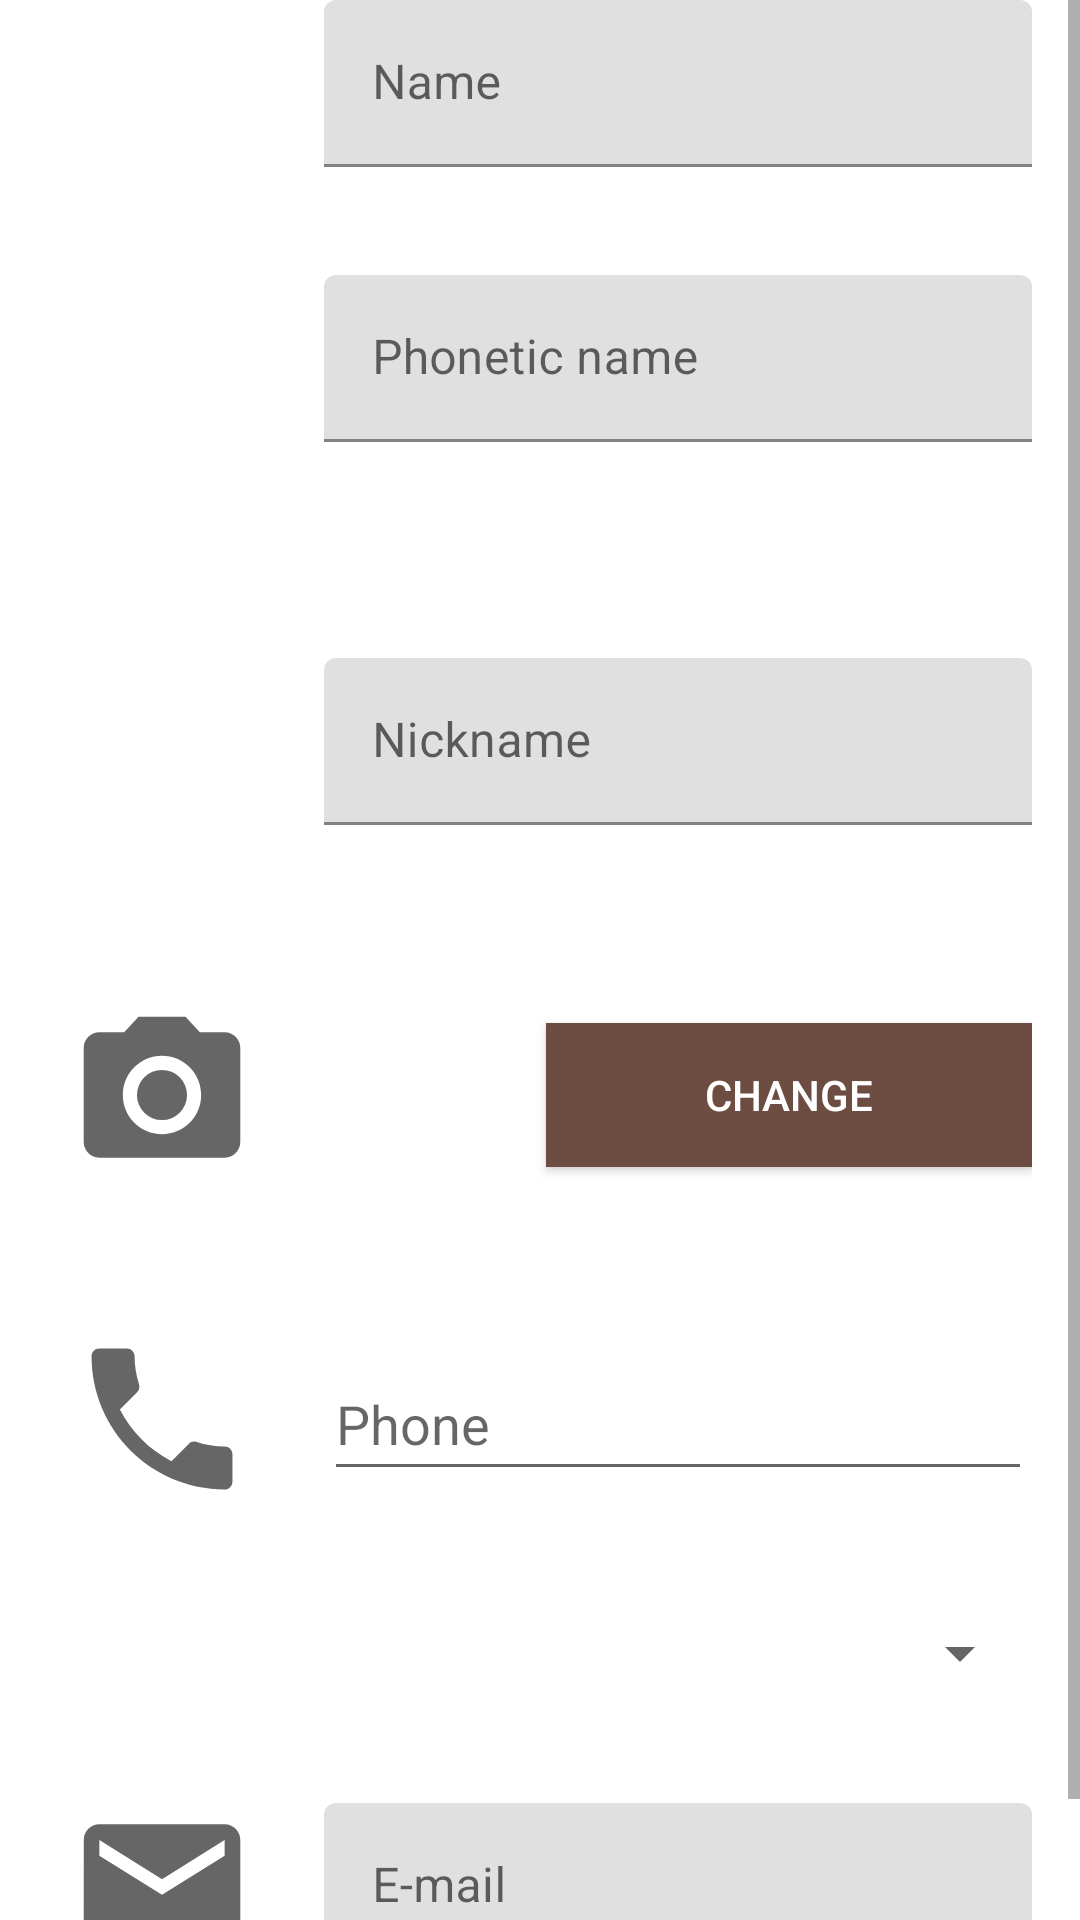

Reconstruct the res/layout file that produces this screen, plus the resources it refers to.
<!-- AndroidManifest.xml: application theme Theme.DI_Practica1_PlayJuegos -->
<!-- res/layout/activity_new_player.xml -->
<?xml version="1.0" encoding="utf-8"?>
<ScrollView xmlns:android="http://schemas.android.com/apk/res/android"
    xmlns:app="http://schemas.android.com/apk/res-auto"
    xmlns:tools="http://schemas.android.com/tools"
    android:layout_width="match_parent"
    android:layout_height="match_parent">

<TableLayout
    android:layout_width="match_parent"
    android:layout_height="match_parent"
    android:layout_marginEnd="16dp"
    android:orientation="vertical"
    android:stretchColumns="1,2"
    tools:context=".NewPlayer">

    <TableRow
        android:layout_width="match_parent"
        android:layout_height="match_parent">


        <ImageView
            android:id="@+id/imgvPersonIcon"
            android:layout_width="wrap_content"
            android:layout_height="wrap_content"
            android:contentDescription="@string/todo"
            app:srcCompat="@drawable/ic_person_foreground" />



        <com.google.android.material.textfield.TextInputLayout
            android:layout_width="match_parent"
            android:layout_height="wrap_content"
            android:layout_gravity="center_vertical"
            android:height="48dp"
            android:layout_span="2" >

            <EditText
                android:id="@+id/etName"
                android:layout_width="match_parent"
                android:layout_height="wrap_content"
                android:layout_gravity="center_vertical"
                android:height="48dp"
                android:ems="10"
                android:hint="@string/name"
                android:inputType="textPersonName"
                android:minHeight="48dp" />
        </com.google.android.material.textfield.TextInputLayout>

    </TableRow>

    <TableRow
        android:layout_width="match_parent"
        android:layout_height="match_parent"
        android:layout_marginTop="36dp"
        android:layout_marginBottom="36dp">



        <com.google.android.material.textfield.TextInputLayout
            android:layout_width="match_parent"
            android:layout_height="wrap_content"
            android:layout_column="1"
            android:layout_gravity="center_vertical"
            android:layout_span="2">

            <EditText
                android:id="@+id/etPhoneticName"
                android:layout_width="match_parent"
                android:layout_height="wrap_content"
                android:height="48dp"
                android:ems="10"
                android:hint="@string/phonetic_name"
                android:inputType="textPersonName"
                tools:ignore="TouchTargetSizeCheck" />


        </com.google.android.material.textfield.TextInputLayout>

    </TableRow>

    <TableRow
        android:layout_width="match_parent"
        android:layout_height="match_parent"
        android:layout_marginTop="36dp"
        android:layout_marginBottom="36dp">

        <com.google.android.material.textfield.TextInputLayout
            android:layout_width="match_parent"
            android:layout_height="wrap_content"
            android:layout_column="1"
            android:layout_gravity="center_vertical"
            android:layout_span="2">

            <EditText
                android:id="@+id/etNickname"
                android:layout_width="match_parent"
                android:layout_height="wrap_content"
                android:layout_column="1"
                android:layout_gravity="center_vertical"
                android:layout_span="2"
                android:height="48dp"
                android:ems="10"
                android:hint="@string/nickname"
                android:inputType="textPersonName"
                tools:ignore="TouchTargetSizeCheck" />


        </com.google.android.material.textfield.TextInputLayout>


    </TableRow>

    <TableRow
        android:layout_width="match_parent"
        android:layout_height="match_parent">

        <ImageView
            android:id="@+id/imgvCameraIcon"
            android:layout_width="wrap_content"
            android:layout_height="wrap_content"
            android:layout_column="0"
            app:srcCompat="@drawable/ic_camera_foreground"
            android:contentDescription="@string/todo" />

        <ImageView
            android:id="@+id/imgvPersonExample"
            android:layout_width="wrap_content"
            android:layout_height="match_parent"
            android:layout_column="1"
            android:layout_gravity="fill_vertical"
            android:contentDescription="@string/todo"
            android:scaleType="fitStart"
            android:scaleX="0.6"
            android:scaleY="0.6"
            tools:srcCompat="@tools:sample/avatars" />

        <Button
            android:id="@+id/btnChange"
            style="@style/buttonColor"
            android:layout_width="wrap_content"
            android:layout_height="wrap_content"
            android:layout_column="1"
            android:layout_gravity="center_vertical"
            android:layout_span="1"
            android:text="@string/change" />

    </TableRow>

    <TableRow
        android:layout_width="match_parent"
        android:layout_height="match_parent">

        <ImageView
            android:id="@+id/imgvPhoneIcon"
            android:layout_width="wrap_content"
            android:layout_height="wrap_content"
            android:contentDescription="@string/phone"
            app:srcCompat="@drawable/ic_phone_foreground" />

        <EditText
            android:id="@+id/etPhone"
            android:layout_width="wrap_content"
            android:layout_height="wrap_content"
            android:layout_column="1"
            android:layout_gravity="center_vertical"
            android:layout_span="2"
            android:height="48dp"
            android:ems="10"
            android:hint="@string/phone"
            android:inputType="phone"
            android:minHeight="48dp" />
    </TableRow>

    <TableRow
        android:layout_width="match_parent"
        android:layout_height="match_parent">

        <Spinner
            android:id="@+id/spnTelefonos"
            android:layout_width="match_parent"
            android:layout_height="wrap_content"
            android:layout_column="2"
            android:minHeight="48dp"
            tools:ignore="SpeakableTextPresentCheck" />
    </TableRow>

    <TableRow
        android:layout_width="match_parent"
        android:layout_height="match_parent">

        <ImageView
            android:id="@+id/imgvEmailIcon"
            android:layout_width="wrap_content"
            android:layout_height="wrap_content"
            android:contentDescription="@string/todo"
            app:srcCompat="@drawable/ic_email_foreground" />

        <com.google.android.material.textfield.TextInputLayout
            android:layout_width="match_parent"
            android:layout_height="wrap_content"
            android:layout_column="1"
            android:layout_gravity="center_vertical"
            android:layout_span="2">

            <EditText
                android:id="@+id/etEmail"
                android:layout_width="match_parent"
                android:layout_height="wrap_content"
                android:layout_gravity="center_vertical"
                android:layout_span="2"
                android:height="48dp"
                android:ems="10"
                android:hint="@string/e_mail"
                android:inputType="textEmailAddress"
                android:minHeight="48dp" />


        </com.google.android.material.textfield.TextInputLayout>

    </TableRow>
    </TableLayout>
</ScrollView>
<!-- resources referenced by this layout -->
<resources>
  <!-- drawable ic_camera_foreground (drawable) -->
  <vector xmlns:android="http://schemas.android.com/apk/res/android"
      android:width="108dp"
      android:height="108dp"
      android:viewportWidth="108"
      android:viewportHeight="108"
      android:tint="#666666">
    <group android:scaleX="2.61"
        android:scaleY="2.61"
        android:translateX="22.68"
        android:translateY="22.68">
      <path
          android:fillColor="@android:color/white"
          android:pathData="M12,12m-3.2,0a3.2,3.2 0,1 1,6.4 0a3.2,3.2 0,1 1,-6.4 0"/>
      <path
          android:fillColor="@android:color/white"
          android:pathData="M9,2L7.17,4L4,4c-1.1,0 -2,0.9 -2,2v12c0,1.1 0.9,2 2,2h16c1.1,0 2,-0.9 2,-2L22,6c0,-1.1 -0.9,-2 -2,-2h-3.17L15,2L9,2zM12,17c-2.76,0 -5,-2.24 -5,-5s2.24,-5 5,-5 5,2.24 5,5 -2.24,5 -5,5z"/>
    </group>
  </vector>
  <!-- drawable ic_email_foreground (drawable) -->
  <vector xmlns:android="http://schemas.android.com/apk/res/android"
      android:width="108dp"
      android:height="108dp"
      android:viewportWidth="108"
      android:viewportHeight="108"
      android:tint="#666666">
    <group android:scaleX="2.61"
        android:scaleY="2.61"
        android:translateX="22.68"
        android:translateY="22.68">
      <path
          android:fillColor="@android:color/white"
          android:pathData="M20,4L4,4c-1.1,0 -1.99,0.9 -1.99,2L2,18c0,1.1 0.9,2 2,2h16c1.1,0 2,-0.9 2,-2L22,6c0,-1.1 -0.9,-2 -2,-2zM20,8l-8,5 -8,-5L4,6l8,5 8,-5v2z"/>
    </group>
  </vector>
  <!-- drawable ic_phone_foreground (drawable) -->
  <vector xmlns:android="http://schemas.android.com/apk/res/android"
      android:width="108dp"
      android:height="108dp"
      android:viewportWidth="108"
      android:viewportHeight="108"
      android:tint="#666666">
    <group android:scaleX="2.61"
        android:scaleY="2.61"
        android:translateX="22.68"
        android:translateY="22.68">
      <path
          android:fillColor="@android:color/white"
          android:pathData="M6.62,10.79c1.44,2.83 3.76,5.14 6.59,6.59l2.2,-2.2c0.27,-0.27 0.67,-0.36 1.02,-0.24 1.12,0.37 2.33,0.57 3.57,0.57 0.55,0 1,0.45 1,1V20c0,0.55 -0.45,1 -1,1 -9.39,0 -17,-7.61 -17,-17 0,-0.55 0.45,-1 1,-1h3.5c0.55,0 1,0.45 1,1 0,1.25 0.2,2.45 0.57,3.57 0.11,0.35 0.03,0.74 -0.25,1.02l-2.2,2.2z"/>
    </group>
  </vector>
  <string name="change">Change</string>
  <string name="e_mail">E-mail</string>
  <string name="name">Name</string>
  <string name="nickname">Nickname</string>
  <string name="phone">Phone</string>
  <string name="phonetic_name">Phonetic name</string>
  <string name="todo">TODO</string>
  <style name="buttonColor">
          <item name="android:textColor">@color/primaryTextColor</item>
          <item name="android:background">@color/secondaryColor</item>
      </style>
  <style name="Theme.DI_Practica1_PlayJuegos" parent="Theme.MaterialComponents.DayNight.NoActionBar">
          
          <item name="colorPrimary">@color/primaryColor</item>
          <item name="colorPrimaryVariant">@color/primaryDarkColor</item>
          <item name="colorOnPrimary">@color/primaryTextColor</item>
          
          <item name="colorSecondary">@color/secondaryColor</item>
          <item name="colorSecondaryVariant">@color/secondaryDarkColor</item>
          <item name="colorOnSecondary">@color/secondaryTextColor</item>
          
          <item name="android:statusBarColor" tools:targetApi="l">?attr/colorPrimaryVariant</item>
          
      </style>
  <color name="primaryTextColor">#ffffff</color>
  <color name="secondaryColor">#6d4c41</color>
  <color name="primaryColor">#bf360c</color>
  <color name="primaryDarkColor">#870000</color>
  <color name="secondaryDarkColor">#40241a</color>
  <color name="secondaryTextColor">#ffffff</color>
</resources>
